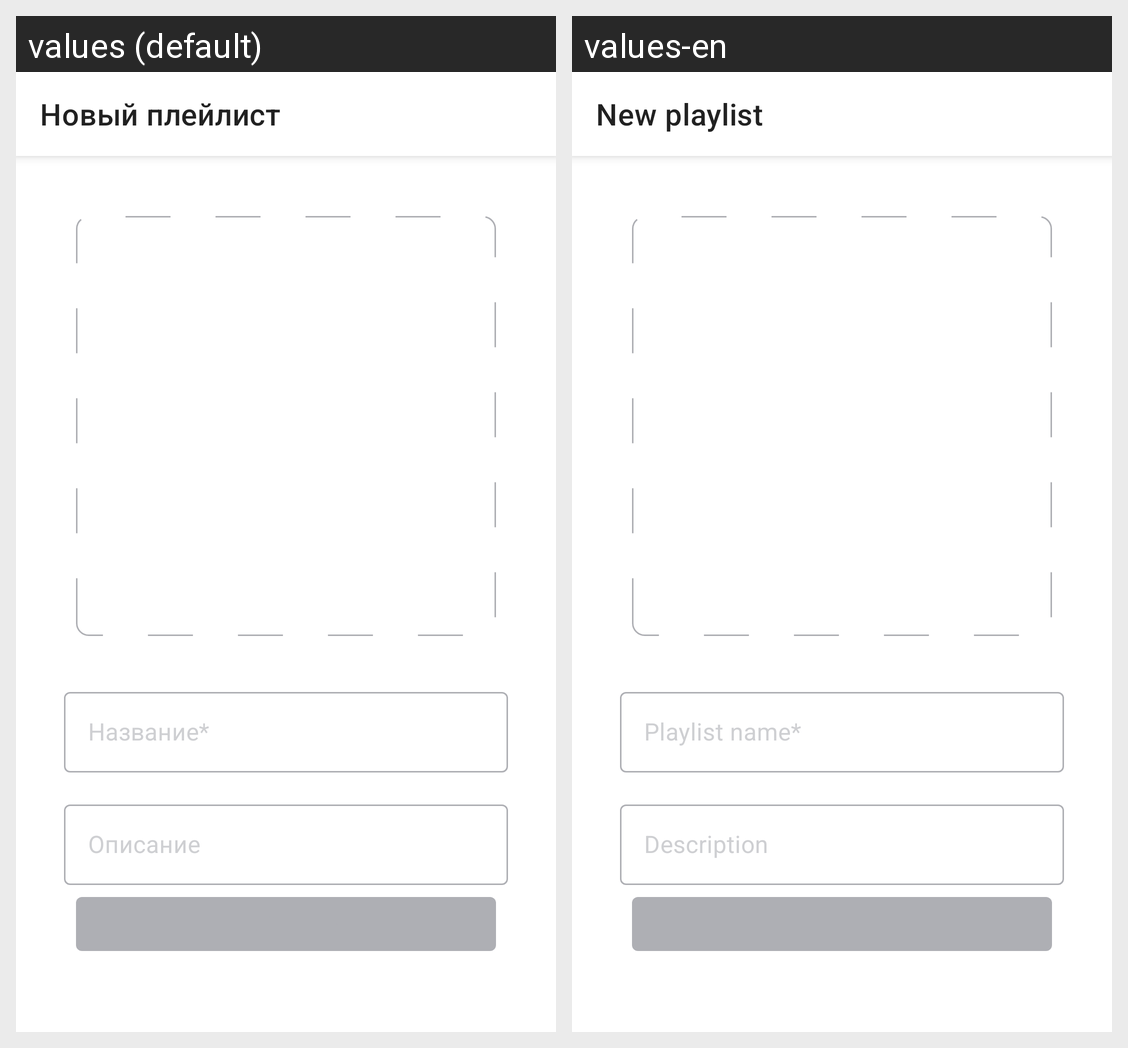

Translations of the strings shown on this Android screen, per locale in the grid:
Android screen res/layout/fragment_create_play_list.xml rendered under 2 locales, left to right: values (default), values-en. Device: Nexus 5 (rendered at 1080×1920; each locale shown at half size, 540×960, under a caption strip naming it); theme Theme.PlaylistMaker.
Strings drawn on this screen, with the default value and each locale's value (text and hints the layout hard-codes, and strings that could not be matched under every locale, appear in the picture but are not listed):

new_playlist
  values: Новый плейлист
  values-en: New playlist

playlist_name
  values: Название*
  values-en: Playlist name*

playlist_description
  values: Описание
  values-en: Description
